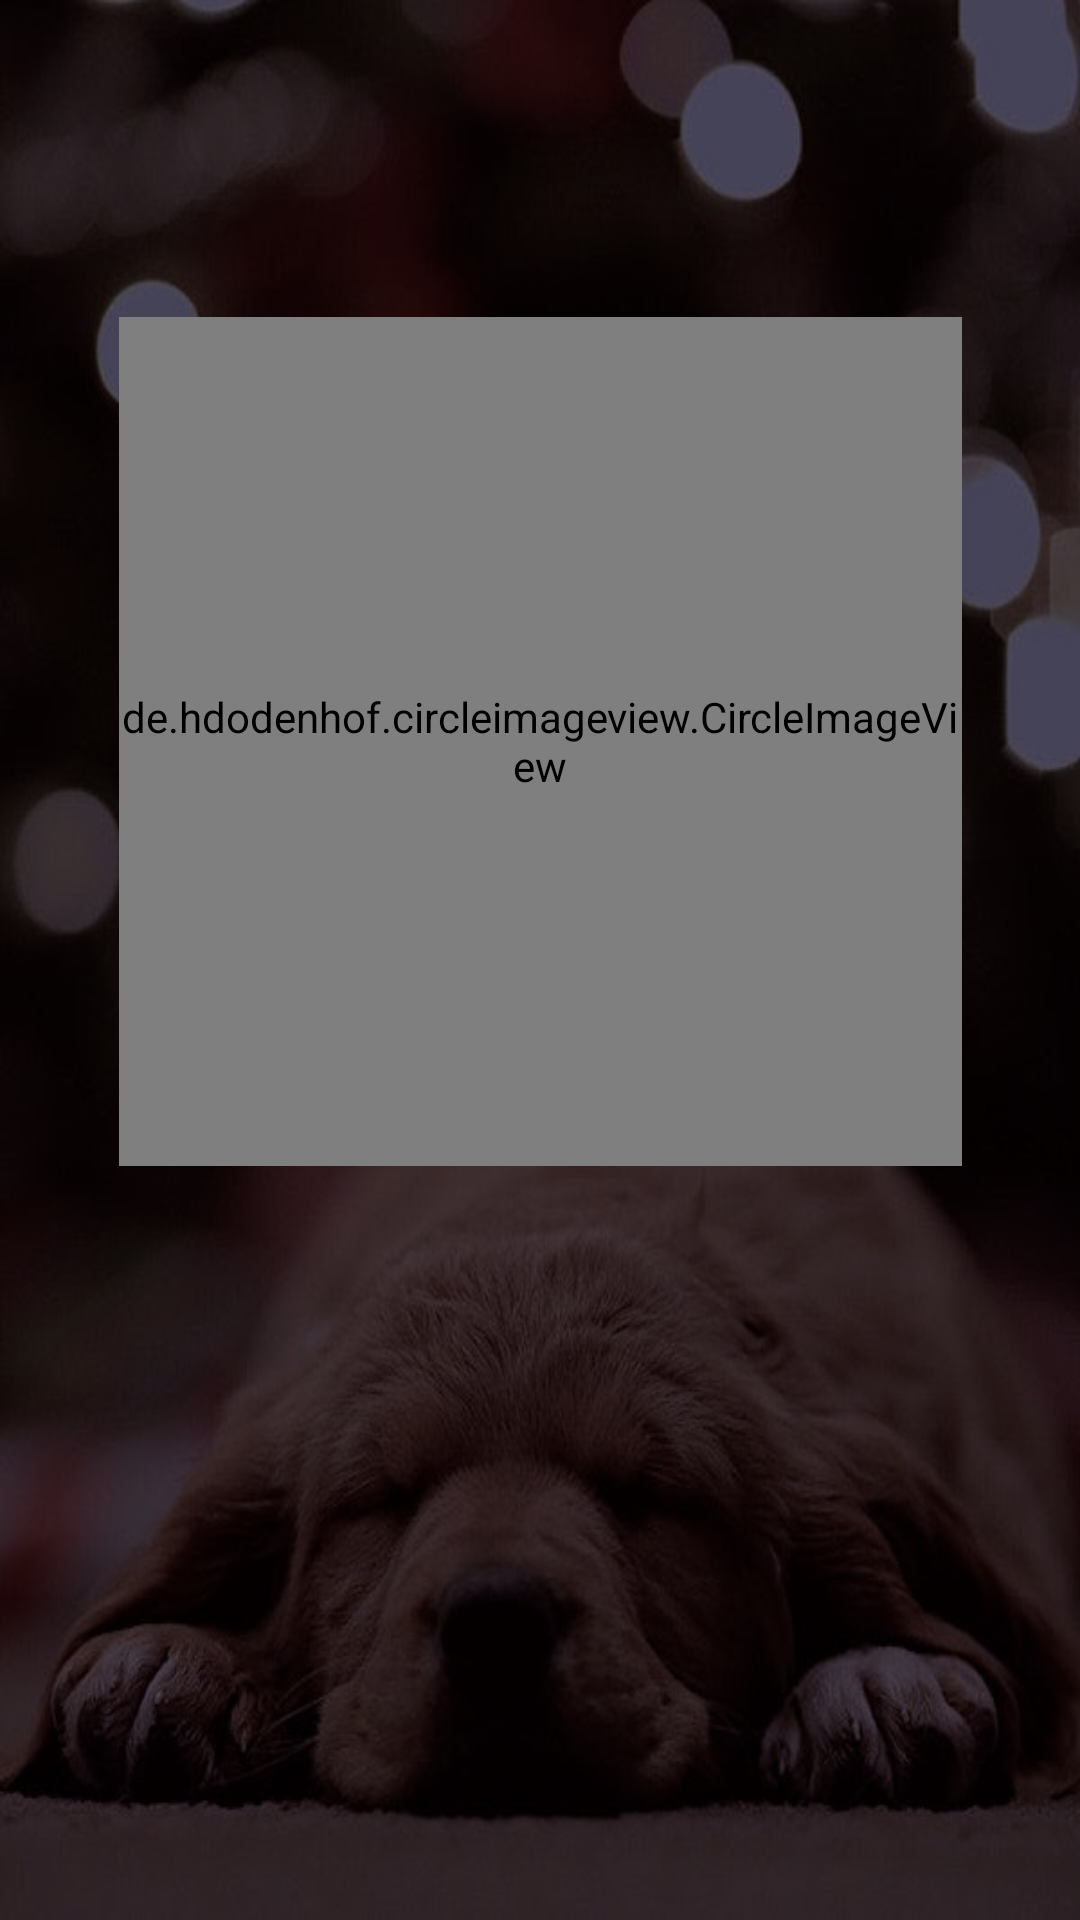

This screen was rendered from an Android layout file. Write that file and the resources it references.
<!-- AndroidManifest.xml: activity theme SplashTheme -->
<!-- res/layout/activity_splash_screen.xml -->
<?xml version="1.0" encoding="utf-8"?>
<androidx.constraintlayout.widget.ConstraintLayout xmlns:android="http://schemas.android.com/apk/res/android"
    xmlns:app="http://schemas.android.com/apk/res-auto"
    xmlns:tools="http://schemas.android.com/tools"
    android:layout_width="match_parent"
    android:layout_height="match_parent"
    android:background="@drawable/background_splash"
    tools:context=".ui.SplashScreenActivity">

    <de.hdodenhof.circleimageview.CircleImageView
        android:id="@+id/circleImageView"
        android:layout_width="281dp"
        android:layout_height="283dp"
        android:src="@drawable/doggo_logo"
        app:civ_border_color="@color/colorWhite"
        app:civ_border_width="2dp"
        app:layout_constraintBottom_toBottomOf="parent"
        app:layout_constraintEnd_toEndOf="parent"
        app:layout_constraintStart_toStartOf="parent"
        app:layout_constraintTop_toTopOf="parent"
        app:layout_constraintVertical_bias="0.296" />

    <ProgressBar
        android:id="@+id/progress_circular"
        android:layout_width="48dp"
        android:layout_height="48dp"
        android:layout_marginBottom="80dp"
        android:theme="@style/ProgressTheme"
        app:layout_constraintBottom_toBottomOf="parent"
        app:layout_constraintEnd_toEndOf="@+id/circleImageView"
        app:layout_constraintHorizontal_bias="0.497"
        app:layout_constraintStart_toStartOf="@+id/circleImageView" />


</androidx.constraintlayout.widget.ConstraintLayout>
<!-- resources referenced by this layout -->
<resources>
  <color name="colorWhite">#FFF</color>
  <!-- drawable background_splash: jpg bitmap (drawable, 44500 bytes) -->
  <!-- drawable doggo_logo: png bitmap (drawable, 70625 bytes) -->
  <style name="ProgressTheme" parent="Theme.AppCompat.Light.NoActionBar">
          <item name="colorAccent">@color/colorWhite</item>
      </style>
  <style name="SplashTheme" parent="Theme.AppCompat.Light.NoActionBar">
          <item name="android:windowNoTitle">true</item>
          <item name="android:windowFullscreen">true</item>
      </style>
</resources>
